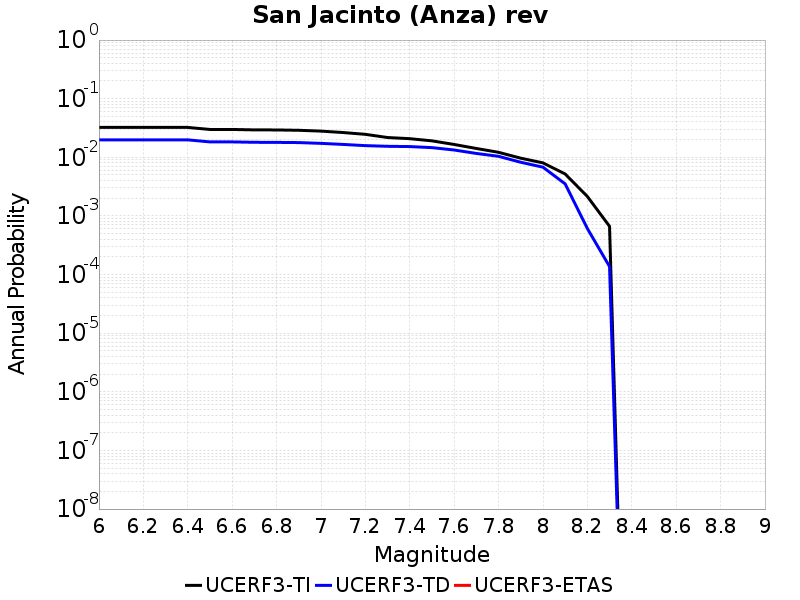

The file beside this chart, header and first rows:
Magnitude, UCERF3-TI Prob, UCERF3-TD Prob, UCERF3-ETAS Prob
6.0, 0.03235, 0.01985, 0.0
6.1, 0.03235, 0.01985, 0.0
6.2, 0.03235, 0.01985, 0.0
6.3, 0.03235, 0.01985, 0.0
6.4, 0.03235, 0.01985, 0.0
6.5, 0.02987, 0.01831, 0.0
6.6, 0.02987, 0.01831, 0.0
6.7, 0.02937, 0.01804, 0.0
6.8, 0.02929, 0.01797, 0.0
6.9, 0.02891, 0.01783, 0.0
7.0, 0.02798, 0.0173, 0.0
7.1, 0.02646, 0.01658, 0.0
7.2, 0.02466, 0.01582, 0.0
7.3, 0.02175, 0.01541, 0.0
7.4, 0.02079, 0.01524, 0.0
7.5, 0.01909, 0.01463, 0.0
7.6, 0.01656, 0.01332, 0.0
7.7, 0.01415, 0.01164, 0.0
7.8, 0.01217, 0.0104, 0.0
7.9, 0.009665, 0.008233, 0.0
8.0, 0.008035, 0.006789, 0.0
8.1, 0.005196, 0.003522, 0.0
8.2, 0.002149, 6.1107485E-4, 0.0
8.3, 6.6510175E-4, 1.3694573E-4, 0.0
